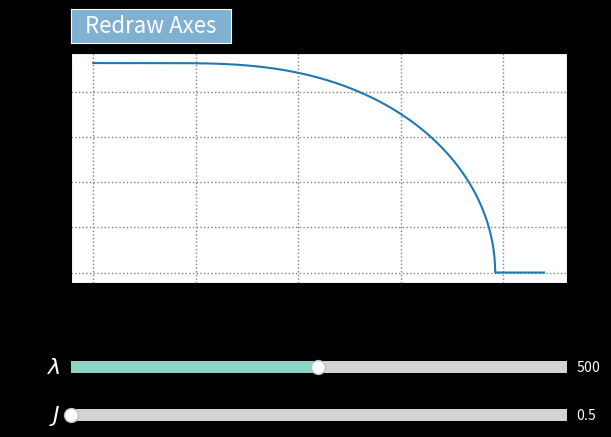

Here is the Python script that generated this plot:
#!/usr/bin/env python3
# -*- coding: utf-8 -*-
"""
Created on Wed Jun 24 2020
Last updated Wed Jun 24 2020

[redacted]
"""

import numpy as np
import matplotlib.pyplot as plt 
from matplotlib.widgets import Slider, Button
from scipy.optimize import fsolve
from scipy.constants import physical_constants as cst


### Set up figure
###______________________________________________________________

# Generate figure
fig, ax = plt.subplots(1, 1)
plt.subplots_adjust(bottom=0.4)
plt.style.use('dark_background')
#plt.style.use('lab')

# Label axes
ax.set_xlabel('Temperature (K)', fontsize=16)
ax.set_ylabel(r'Magnetization (kA m$^{-1}$)', fontsize=16)
ax.grid(color='grey', linestyle='dotted', linewidth=1)


### Sliders and buttons
###______________________________________________________________

# Interaction constant
lam_loc = plt.axes([0.125, 0.2, 0.775, 0.05])
lam_min = 1
lam_max = 1000
lam_init = 500
lam_sl = Slider(lam_loc, label=r'$\lambda$', valmin=lam_min, valmax=lam_max, \
                valinit=lam_init)
lam_sl.label.set_size(16)

# Angular momentum
J_loc = plt.axes([0.125, 0.1, 0.775, 0.05])
J_min = 1/2
J_max = 31/2
J_init = 1/2
J_sl = Slider(J_loc, label=r'$J$', valmin=J_min, valmax=J_max, \
              valinit=J_init, valstep=1)
J_sl.label.set_size(16)

# Redraw button
rdraw_loc = plt.axes([0.125, 0.9, 0.25, 0.07])
rdraw_button = Button(rdraw_loc, 'Redraw Axes', color='C4', hovercolor='C3')
rdraw_button.label.set_size(16)


### Constants
###______________________________________________________________

numpoints = 1000                              # Number of points in solver

# Physical constants
mu0 = cst['vacuum mag. permeability'][0]      # Permeability of free space
me = cst['electron mass'][0]                  # Electron mass [kg]
h = cst['Planck constant'][0]                 # Planck constant [J-s]
hbar = cst['reduced Planck constant'][0]      # Reduced Planck constant
e = cst['atomic unit of charge'][0]           # Elementary charge [C]
muB = cst['Bohr magneton'][0]                 # Bohr Magneton
g = -cst['electron g factor'][0]              # G-factor
kB = cst['Boltzmann constant'][0]             # Boltzmann constant [J/K]

N = 1e28                                      # Moments per unit volume

Tc = lam_init * mu0 * N * g**2 * J_init * (J_init+1) * muB**2 / (3*kB)
                                              # Curie temperature


### Function definitions
###______________________________________________________________

def coth(x):
    return 1/np.tanh(x)


def brillouin(y, J):
    eps = 1e-3 # should be small
    y = np.array(y); B = np.empty(y.shape)
    m = np.abs(y)>=eps # mask for selecting elements 
    
    B[m] = (2*J+1)/(2*J)*coth((2*J+1)*y[m]/(2*J)) - coth(y[m]/(2*J))/(2*J)
    
    # First order approximation for small |y|<eps
    # Approximation avoids divergence at origin
    B[~m] = ((2*J+1)**2/J**2/12-1/J**2/12)*y[~m]
    
    return B


def equation(M, lam, T, J):
    return N*g*muB*J*brillouin(g*mu0*muB*J*lam*M/(kB*T), J ) - M


def get_mag(Tc, numpoints, lam, J, kilo=True):
    Tvec = np.linspace(0, np.ceil(Tc*1.1), numpoints)
    M = np.empty(Tvec.shape)
    guess = N*g*muB*J # Initial guess
    
    for i in range(numpoints):
        M[i] = fsolve(equation, x0=guess, args=(lam, Tvec[i], J))
        guess = M[i] # Update guess

    if kilo == True:
        M = M / 1e3

    return (Tvec, M)


### Solution plot
###______________________________________________________________

Temp, Mag = get_mag(Tc, numpoints, lam_init, J_init)
magplot, = ax.plot(Temp, Mag)


### Updates
###______________________________________________________________

def update(val):
    lam_new = lam_sl.val
    J_new = J_sl.val
    
    Tc_new = lam_new * mu0 * N * g**2 * J_new * (J_new+1) * muB**2 / (3*kB)
    
    Temp_new, Mag_new = get_mag(Tc_new, numpoints, lam_new, J_new)
    magplot.set_data([Temp_new, Mag_new])

    fig.canvas.draw_idle()
    
    return None 

def redraw(event):
    ax.relim()
    ax.autoscale_view()
    return None


lam_sl.on_changed(update)
J_sl.on_changed(update)
rdraw_button.on_clicked(redraw)

fig.show()